14-way image classification set "Dataset 2" from GitHub (fanweiying/Symmetry-recognition); label vocabulary: 10-fold symmetry order, 12-fold symmetry order, 14-fold symmetry order, 16-fold symmetry order, 18-fold symmetry order, 20-fold symmetry order, 2-fold symmetry order, 3-fold symmetry order, 4-fold symmetry order, 5-fold symmetry order, 6-fold symmetry order, 7-fold symmetry order, 8-fold symmetry order, 9-fold symmetry order.

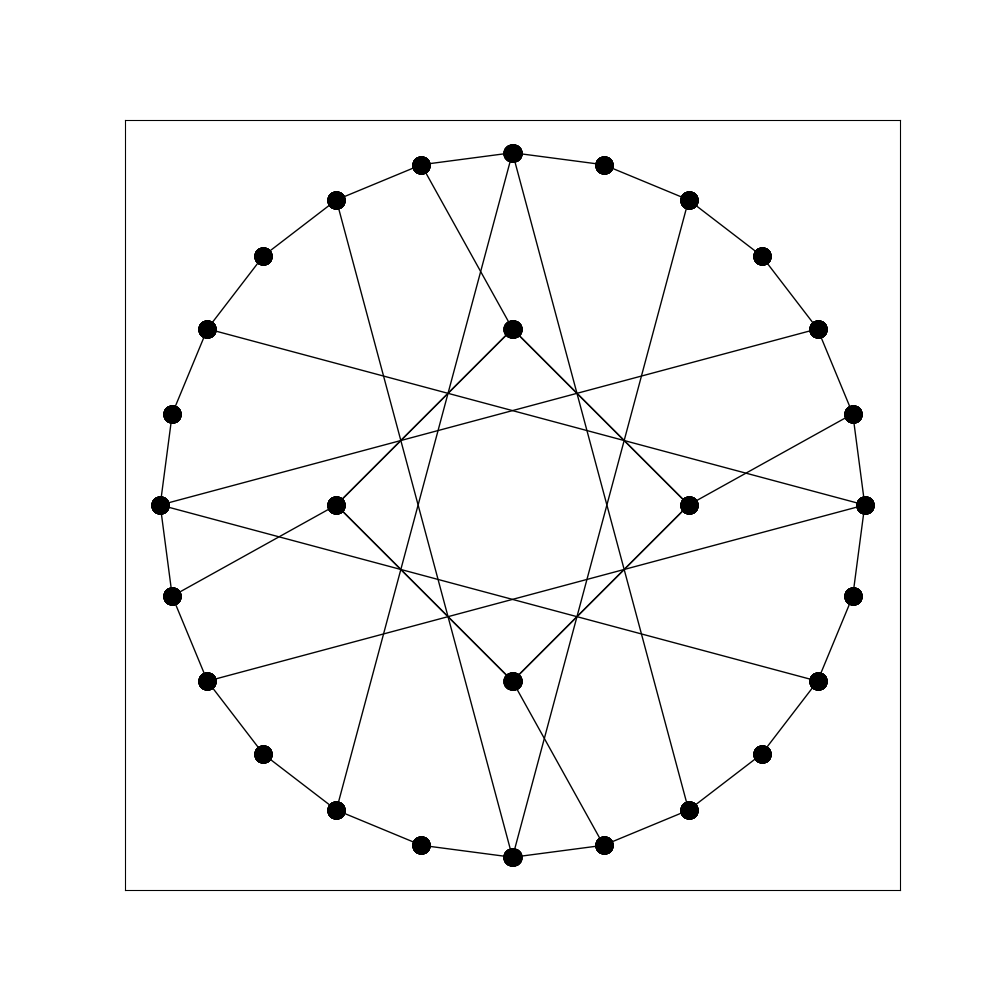
Label: 4-fold symmetry order

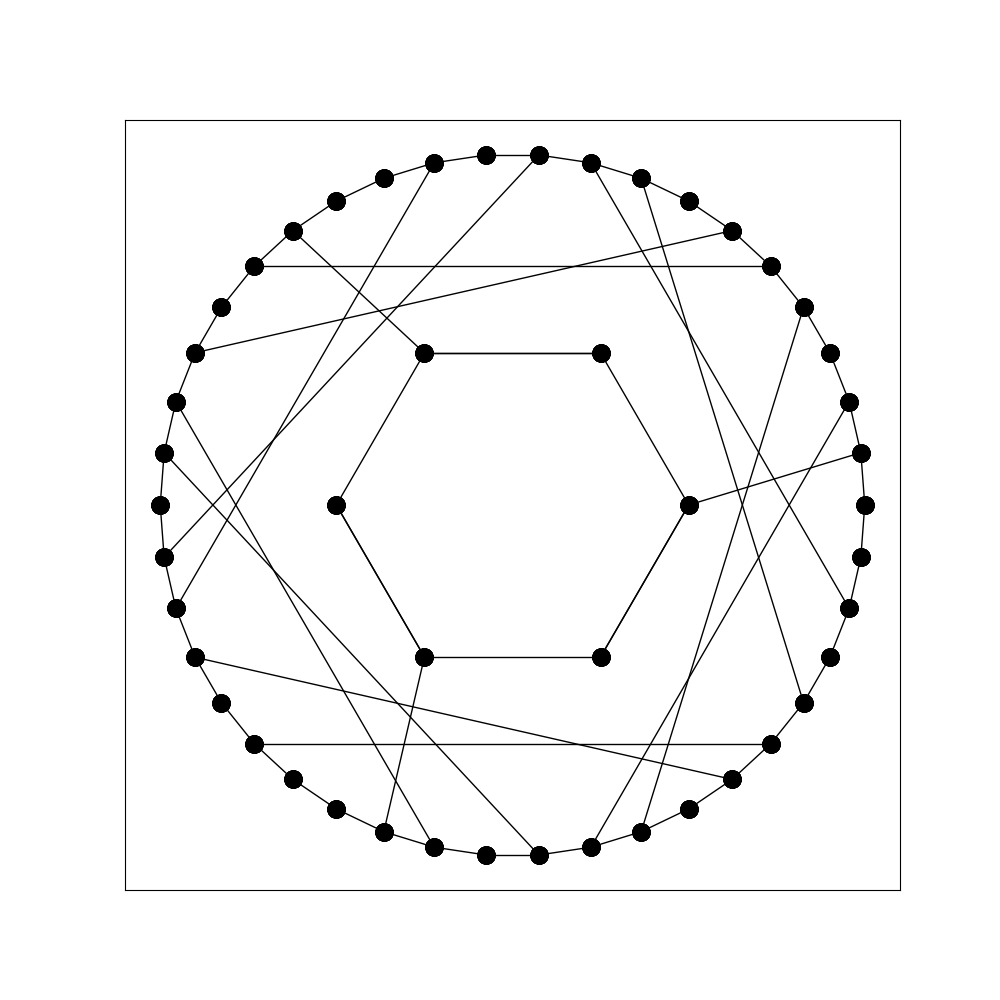
Label: 3-fold symmetry order

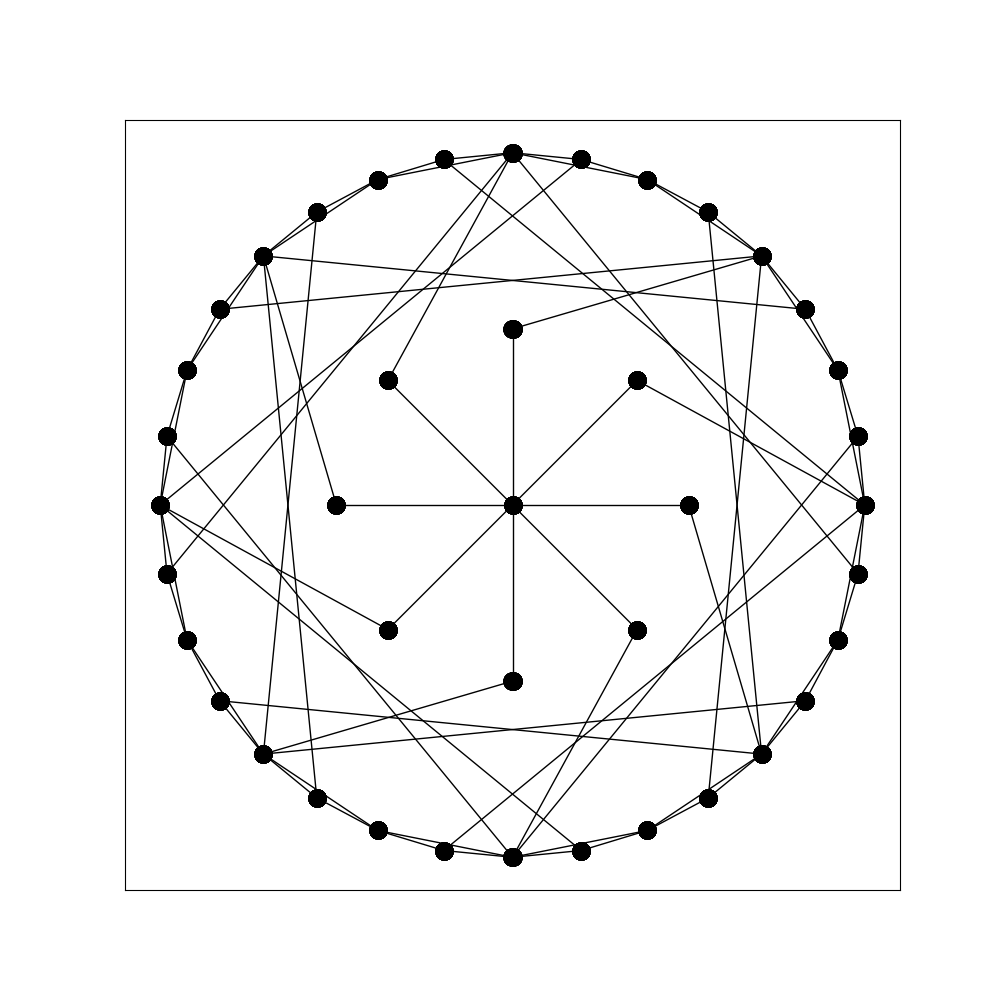
Label: 8-fold symmetry order

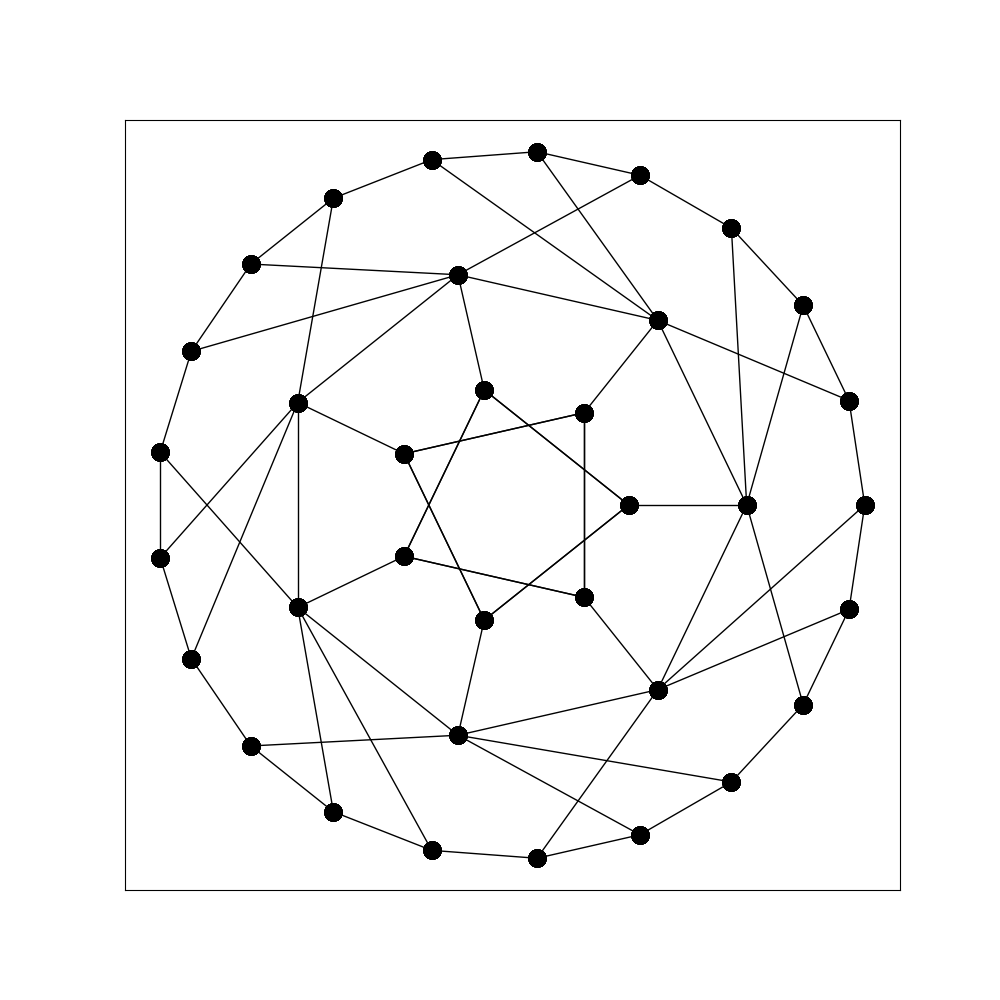
Label: 7-fold symmetry order

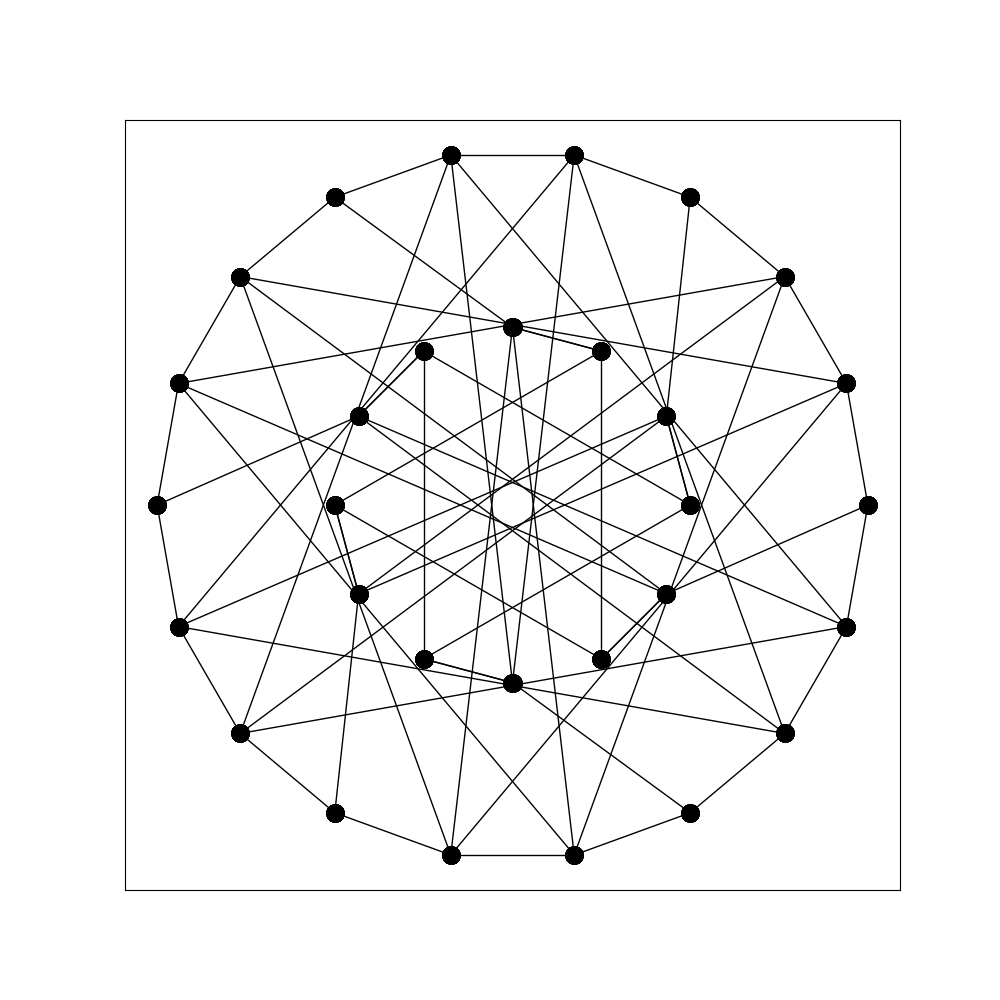
Label: 6-fold symmetry order

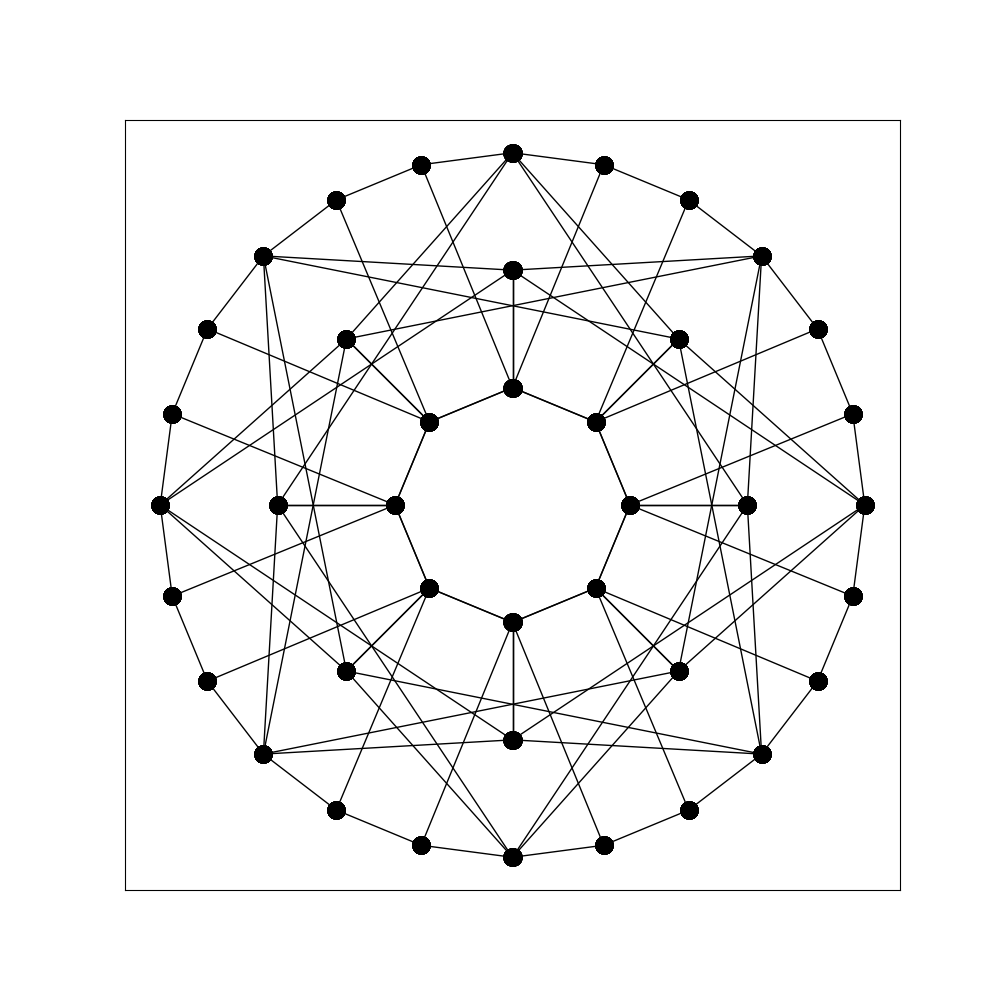
Label: 16-fold symmetry order
